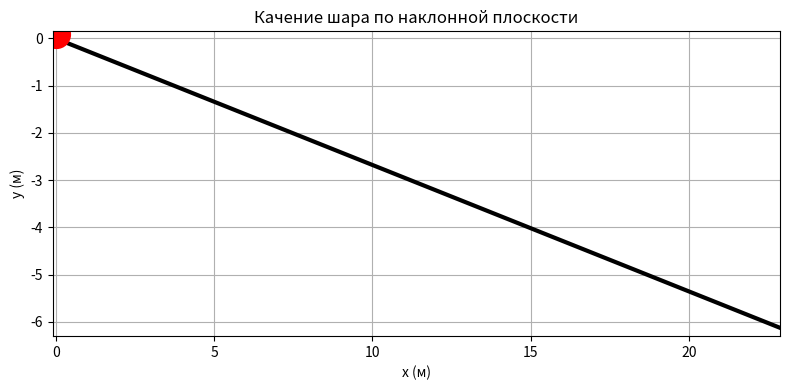
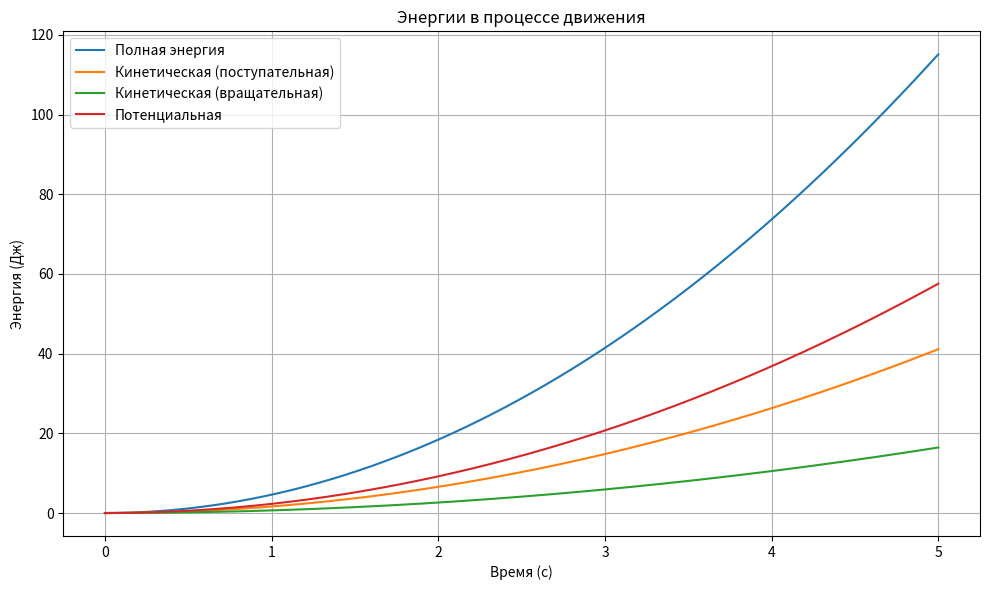
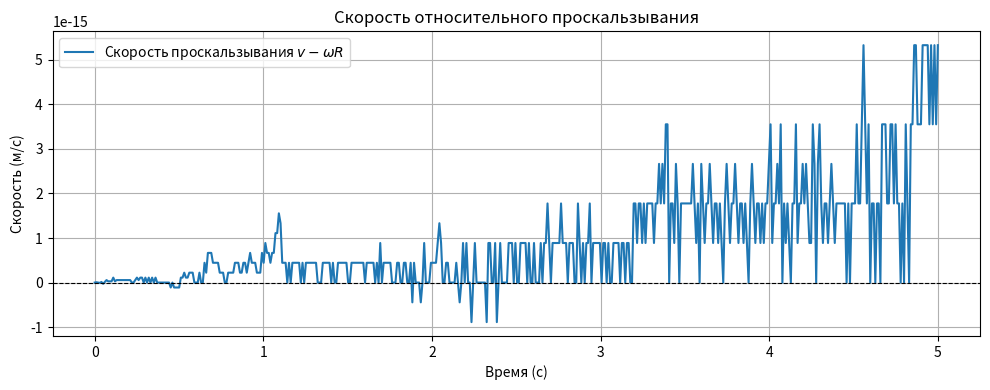
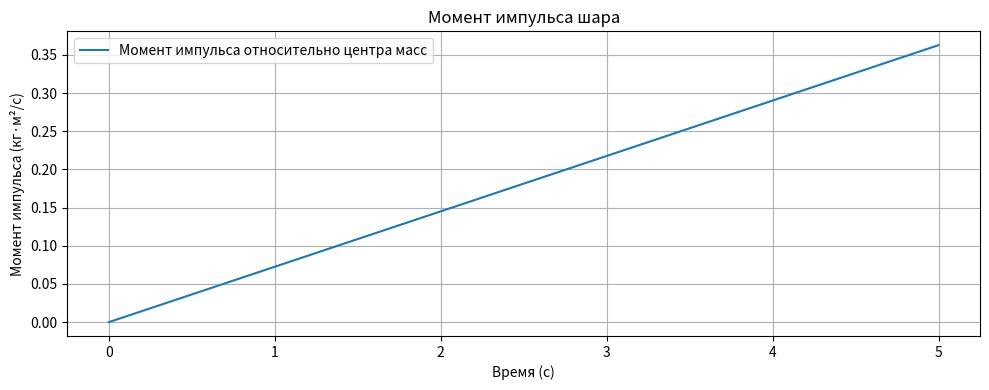

Python code for these plots, in order:
import numpy as np
import matplotlib.pyplot as plt
from matplotlib.animation import FuncAnimation
from scipy.integrate import solve_ivp

# Физические параметры
g = 9.81  # ускорение свободного падения, м/с^2
m = 1.0  # масса шара, кг
R = 0.1  # радиус шара, м
I = (2 / 5) * m * R**2  # момент инерции однородного шара
mu = 0.2  # коэффициент трения скольжения

# Угол наклона плоскости (в радианах)
theta = np.radians(15)  # 15 градусов

# Начальные условия
x0 = 0.0  # начальная координата центра масс по оси x (вдоль наклона)
v0 = 0.0  # начальная скорость поступательного движения
omega0 = 0.0  # начальная угловая скорость
y0 = [x0, v0, omega0]

# Время интегрирования
t_span = (0, 5)  # от 0 до 5 секунд
t_eval = np.linspace(t_span[0], t_span[1], 500)

# Флаг режима: 'incline' или 'horizontal'
mode = "incline"


def equations(t, y):
    x, v, omega = y

    if mode == "incline":
        # Сила тяжести вдоль наклонной плоскости
        F_grav = m * g * np.sin(theta)
        N = m * g * np.cos(theta)  # нормальная сила
    else:
        # Горизонтальная плоскость
        F_grav = 0.0
        N = m * g

    # Сила трения (предельная)
    F_fr_max = mu * N

    # Скорость точки контакта (v - omega*R)
    v_rel = v - omega * R

    # Определяем направление и величину силы трения
    if abs(v_rel) < 1e-6:  # условно без проскальзывания
        # Попытаемся найти силу трения, обеспечивающую чистое качение
        # Уравнения движения:
        # m * a = F_grav - F_f
        # I * alpha = F_f * R
        # При чистом качении: a = alpha * R  =>  a = (F_f * R^2) / I
        # Подставляем: m * (F_f * R^2 / I) = F_grav - F_f
        # => F_f * (m * R^2 / I + 1) = F_grav
        denom = m * R**2 / I + 1
        F_f_needed = F_grav / denom if denom != 0 else 0.0

        if abs(F_f_needed) <= F_fr_max:
            # Сила трения покоя достаточна — чистое качение
            F_f = F_f_needed
        else:
            # Недостаточно силы трения — проскальзывание
            F_f = (
                -F_fr_max * np.sign(v_rel)
                if v_rel != 0
                else -F_fr_max * np.sign(F_grav)
            )
    else:
        # Есть проскальзывание — сила трения скольжения
        F_f = -F_fr_max * np.sign(v_rel)

    # Ускорения
    a = (F_grav - F_f) / m
    alpha = (F_f * R) / I

    return [v, a, alpha]


# Интегрируем уравнения движения
sol = solve_ivp(
    equations, t_span, y0, t_eval=t_eval, method="RK45", rtol=1e-8, atol=1e-10
)

t = sol.t
x, v, omega = sol.y

# Энергии
if mode == "incline":
    h = x * np.sin(theta)
    U = m * g * h
else:
    U = np.zeros_like(t)
K_trans = 0.5 * m * v**2
K_rot = 0.5 * I * omega**2
E_total = U + K_trans + K_rot

# Визуализация движения (анимация)
fig, ax = plt.subplots(figsize=(8, 4))
ax.set_xlim(-0.1, max(x) + 0.2)
if mode == "incline":
    # Рисуем наклонную плоскость
    incline_length = max(x) + 0.3
    x_line = np.array([0, incline_length])
    y_line = np.array([0, -incline_length * np.tan(theta)])
    ax.plot(x_line, y_line, "k-", lw=3)
    ax.set_ylim(-incline_length * np.tan(theta) - 0.15, 0.15)
else:
    ax.set_ylim(-0.15, 0.15)
    ax.axhline(0, color="k", lw=3)

(ball,) = ax.plot([], [], "o", color="red", markersize=20)
(trace,) = ax.plot([], [], "-", color="gray", alpha=0.5)

history_x = []
history_y = []


def animate(i):
    xi = x[i]
    if mode == "incline":
        yi = -xi * np.tan(theta) + R / np.cos(theta)
    else:
        yi = R
    ball.set_data([xi], [yi])
    history_x.append(xi)
    history_y.append(yi)
    trace.set_data(history_x, history_y)
    return ball, trace


ani = FuncAnimation(fig, animate, frames=len(t), interval=20, blit=True, repeat=False)

plt.title(
    f'Качение шара по {"наклонной" if mode=="incline" else "горизонтальной"} плоскости'
)
plt.xlabel("x (м)")
plt.ylabel("y (м)")
plt.grid(True)
plt.tight_layout()
plt.show()

# Проверка сохранения энергии
plt.figure(figsize=(10, 6))
plt.plot(t, E_total, label="Полная энергия")
plt.plot(t, K_trans, label="Кинетическая (поступательная)")
plt.plot(t, K_rot, label="Кинетическая (вращательная)")
if mode == "incline":
    plt.plot(t, U, label="Потенциальная")
plt.xlabel("Время (с)")
plt.ylabel("Энергия (Дж)")
plt.title("Энергии в процессе движения")
plt.legend()
plt.grid(True)
plt.tight_layout()
plt.show()

# Анализ режима: проскальзывание или нет
v_rel = v - omega * R
plt.figure(figsize=(10, 4))
plt.plot(t, v_rel, label="Скорость проскальзывания $v - \\omega R$")
plt.axhline(0, color="k", linestyle="--", linewidth=0.8)
plt.xlabel("Время (с)")
plt.ylabel("Скорость (м/с)")
plt.title("Скорость относительного проскальзывания")
plt.legend()
plt.grid(True)
plt.tight_layout()
plt.show()

# Печать информации о наличии проскальзывания
if np.any(np.abs(v_rel) > 1e-4):
    print("Обнаружено проскальзывание в некоторые моменты времени.")
else:
    print("Шар катится без проскальзывания всё время.")

# Момент импульса относительно точки контакта
# L = I*omega + m*v*R (для горизонтальной плоскости и центра масс)
# Для наклонной плоскости точка контакта движется, поэтому лучше смотреть относительно центра масс:
L_cm = I * omega
plt.figure(figsize=(10, 4))
plt.plot(t, L_cm, label="Момент импульса относительно центра масс")
plt.xlabel("Время (с)")
plt.ylabel("Момент импульса (кг·м²/с)")
plt.title("Момент импульса шара")
plt.legend()
plt.grid(True)
plt.tight_layout()
plt.show()
